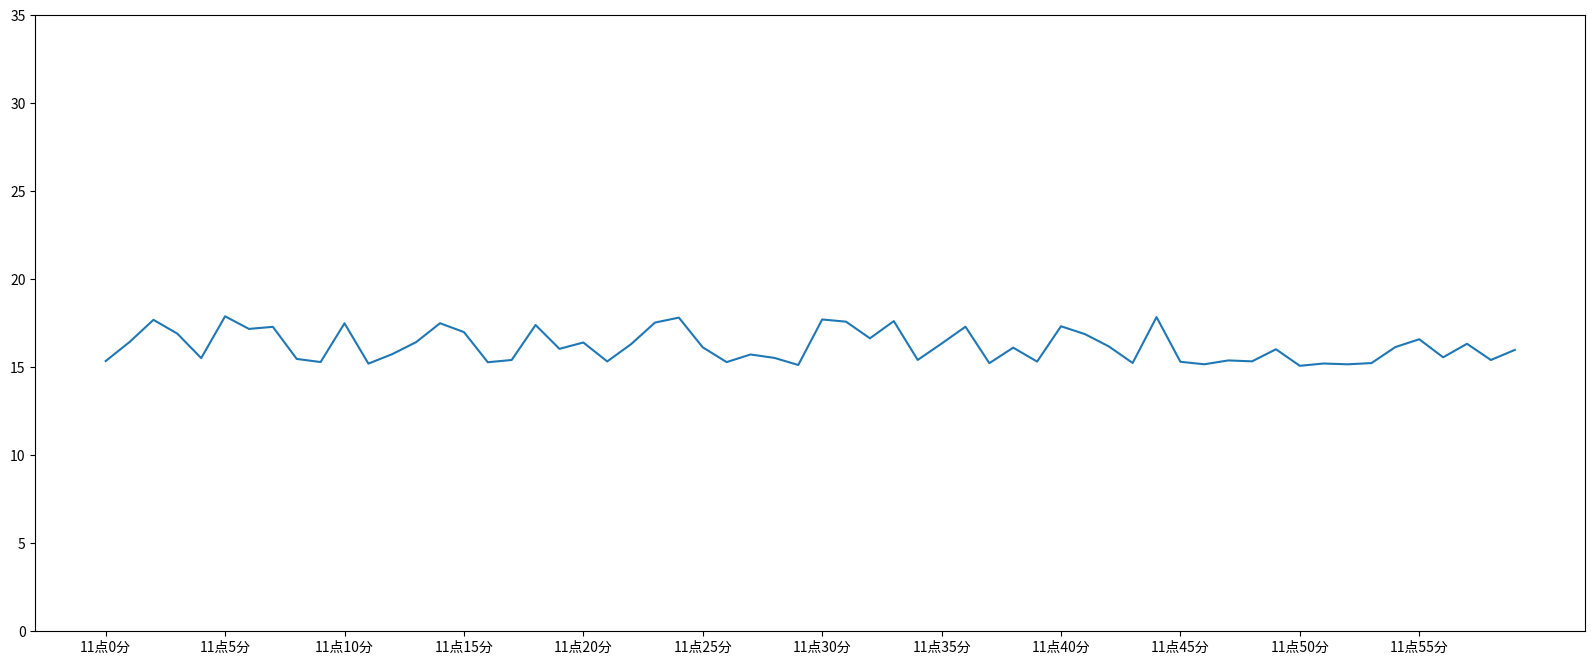

Write Python code to recreate this figure.
import matplotlib.pyplot as plt
import random
x = range(60)
y = [random.uniform(15,18) for i in x]
plt.figure(figsize=(20,8),dpi=100)
plt.plot(x,y)

x_ticks_label = ["11点{}分".format(i) for i in x]
y_ticks = range(40)

# plt.xticks(x_ticks_label[::5])
plt.xticks(x[::5],x_ticks_label[::5])
plt.yticks(y_ticks[::5])

plt.show()